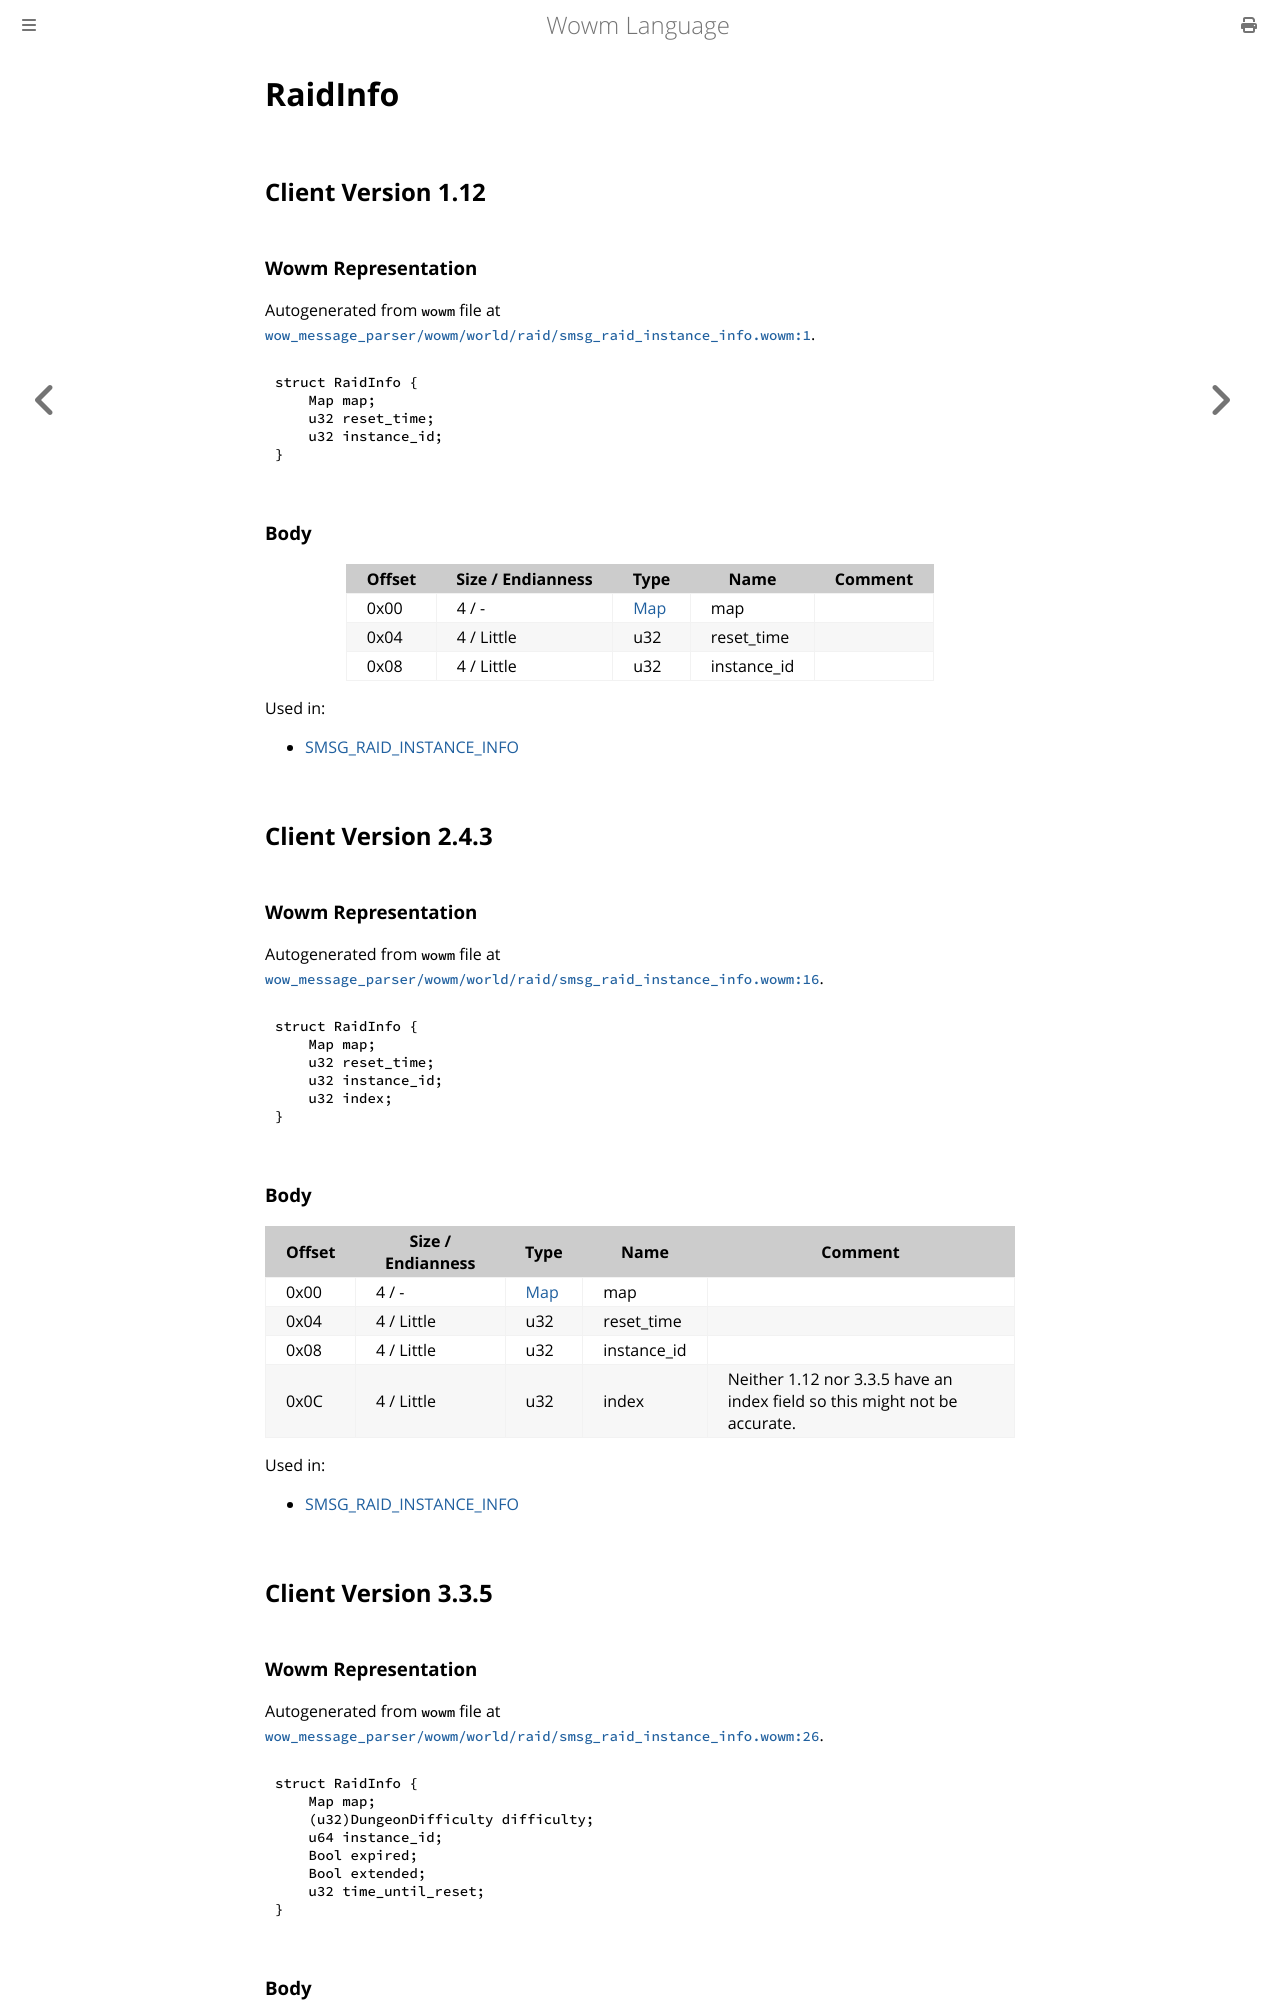

repository: gtker/wow_messages · page: docs/raidinfo.html · generator: mdbook

# RaidInfo

## Client Version 1.12

### Wowm Representation

Autogenerated from `wowm` file at [`wow_message_parser/wowm/world/raid/smsg_raid_instance_info.wowm:1`](https://github.com/gtker/wow_messages/tree/main/wow_message_parser/wowm/world/raid/smsg_raid_instance_info.wowm#L1).
```rust,ignore
struct RaidInfo {
    Map map;
    u32 reset_time;
    u32 instance_id;
}
```
### Body

| Offset | Size / Endianness | Type | Name | Comment |
| ------ | ----------------- | ---- | ---- | ------- |
| 0x00 | 4 / - | [Map](map.md) | map |  |
| 0x04 | 4 / Little | u32 | reset_time |  |
| 0x08 | 4 / Little | u32 | instance_id |  |


Used in:
* [SMSG_RAID_INSTANCE_INFO](smsg_raid_instance_info.md)

## Client Version 2.4.3

### Wowm Representation

Autogenerated from `wowm` file at [`wow_message_parser/wowm/world/raid/smsg_raid_instance_info.wowm:16`](https://github.com/gtker/wow_messages/tree/main/wow_message_parser/wowm/world/raid/smsg_raid_instance_info.wowm#L16).
```rust,ignore
struct RaidInfo {
    Map map;
    u32 reset_time;
    u32 instance_id;
    u32 index;
}
```
### Body

| Offset | Size / Endianness | Type | Name | Comment |
| ------ | ----------------- | ---- | ---- | ------- |
| 0x00 | 4 / - | [Map](map.md) | map |  |
| 0x04 | 4 / Little | u32 | reset_time |  |
| 0x08 | 4 / Little | u32 | instance_id |  |
| 0x0C | 4 / Little | u32 | index | Neither 1.12 nor 3.3.5 have an index field so this might not be accurate. |


Used in:
* [SMSG_RAID_INSTANCE_INFO](smsg_raid_instance_info.md)

## Client Version 3.3.5

### Wowm Representation

Autogenerated from `wowm` file at [`wow_message_parser/wowm/world/raid/smsg_raid_instance_info.wowm:26`](https://github.com/gtker/wow_messages/tree/main/wow_message_parser/wowm/world/raid/smsg_raid_instance_info.wowm#L26).
```rust,ignore
struct RaidInfo {
    Map map;
    (u32)DungeonDifficulty difficulty;
    u64 instance_id;
    Bool expired;
    Bool extended;
    u32 time_until_reset;
}
```
